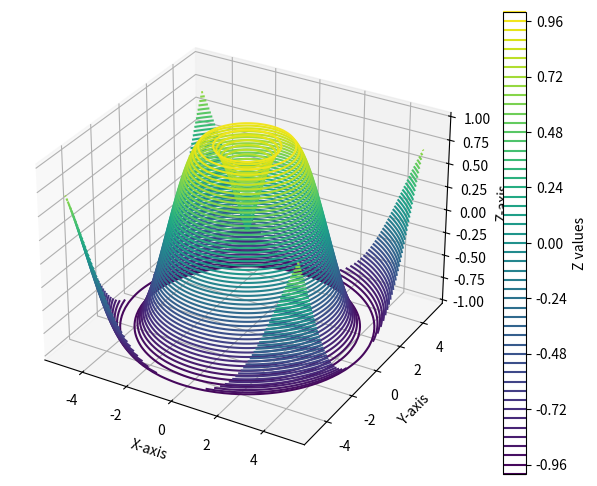

Source code (Python):
import numpy as np
import matplotlib.pyplot as plt
from mpl_toolkits.mplot3d import Axes3D

x = np.linspace(-5, 5, 100)
y = np.linspace(-5, 5, 100)
X, Y = np.meshgrid(x, y)

def f(x, y):
    return np.sin(np.sqrt(x**2 + y**2))

Z = f(X, Y)

fig = plt.figure(figsize=(8,6))
ax = fig.add_subplot(111, projection='3d')

contour = ax.contour3D(X, Y, Z, 50, cmap='viridis')

ax.set_xlabel('X-axis')
ax.set_ylabel("Y-axis")
ax.set_zlabel("Z-axis")
fig.colorbar(contour, ax=ax, label='Z values')
plt.show()